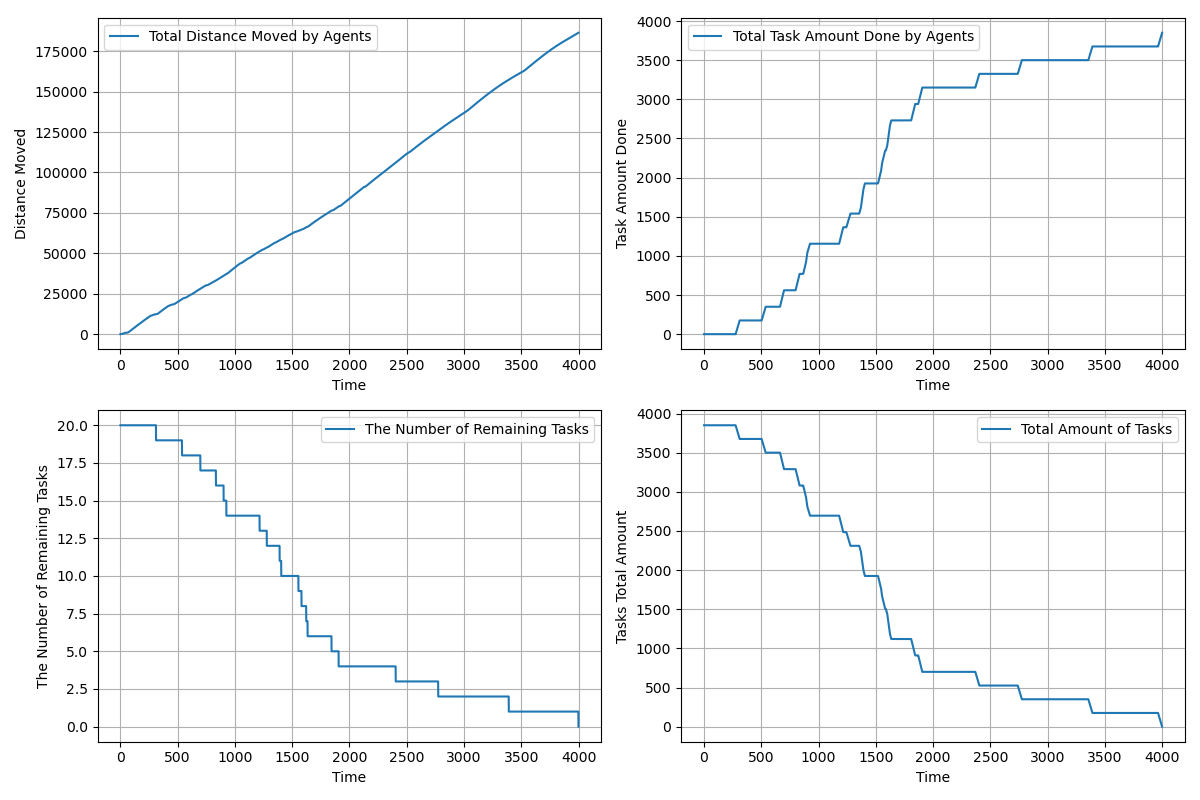

Data behind this chart, as committed beside it:
time, agents_total_distance_moved, agents_total_task_amount_done, completed_tasks, remaining_tasks, tasks_total_amount_left
1.0, 3, 0.0, 0, 20, 3850
2.0, 5.45, 0.0, 0, 20, 3850
3.0, 8.421, 0.0, 0, 20, 3850
4.0, 13.68, 0.0, 0, 20, 3850
5.0, 21.22, 0.0, 0, 20, 3850
6.0, 31.07, 0.0, 0, 20, 3850
7.0, 42.96, 0.0, 0, 20, 3850
8.0, 57.09, 0.0, 0, 20, 3850
9.0, 73.48, 0.0, 0, 20, 3850
10.0, 92.11, 0.0, 0, 20, 3850
11.0, 113, 0.0, 0, 20, 3850
12.0, 135.6, 0.0, 0, 20, 3850
13.0, 160.5, 0.0, 0, 20, 3850
14.0, 186.9, 0.0, 0, 20, 3850
15.0, 202.1, 0.0, 0, 20, 3850
16.0, 205.7, 0.0, 0, 20, 3850
17.0, 210.7, 0.0, 0, 20, 3850
18.0, 215.4, 0.0, 0, 20, 3850
19.0, 219.3, 0.0, 0, 20, 3850
20.0, 225.9, 0.0, 0, 20, 3850
21.0, 235.3, 0.0, 0, 20, 3850
22.0, 247.5, 0.0, 0, 20, 3850
23.0, 262.5, 0.0, 0, 20, 3850
24.0, 280.3, 0.0, 0, 20, 3850
25.0, 300.9, 0.0, 0, 20, 3850
26.0, 324.4, 0.0, 0, 20, 3850
27.0, 350.6, 0.0, 0, 20, 3850
28.0, 379.6, 0.0, 0, 20, 3850
29.0, 411.4, 0.0, 0, 20, 3850
30.0, 446, 0.0, 0, 20, 3850
31.0, 483.4, 0.0, 0, 20, 3850
32.0, 523.6, 0.0, 0, 20, 3850
33.0, 566.6, 0.0, 0, 20, 3850
34.0, 612.4, 0.0, 0, 20, 3850
35.0, 661, 0.0, 0, 20, 3850
36.0, 712.4, 0.0, 0, 20, 3850
37.0, 764.5, 0.0, 0, 20, 3850
38.0, 801, 0.0, 0, 20, 3850
39.0, 804.6, 0.0, 0, 20, 3850
40.0, 807.7, 0.0, 0, 20, 3850
41.0, 811, 0.0, 0, 20, 3850
42.0, 814.6, 0.0, 0, 20, 3850
43.0, 818.4, 0.0, 0, 20, 3850
44.0, 822.4, 0.0, 0, 20, 3850
45.0, 826.9, 0.0, 0, 20, 3850
46.0, 831.4, 0.0, 0, 20, 3850
47.0, 836.3, 0.0, 0, 20, 3850
48.0, 841.5, 0.0, 0, 20, 3850
49.0, 847.1, 0.0, 0, 20, 3850
50.0, 852.8, 0.0, 0, 20, 3850
51.0, 858.6, 0.0, 0, 20, 3850
52.0, 864.7, 0.0, 0, 20, 3850
53.0, 871.2, 0.0, 0, 20, 3850
54.0, 877.8, 0.0, 0, 20, 3850
55.0, 884.4, 0.0, 0, 20, 3850
56.0, 891.2, 0.0, 0, 20, 3850
57.0, 897.9, 0.0, 0, 20, 3850
58.0, 904.7, 0.0, 0, 20, 3850
59.0, 911.5, 0.0, 0, 20, 3850
60.0, 921, 0.0, 0, 20, 3850
... 3,939 more rows
